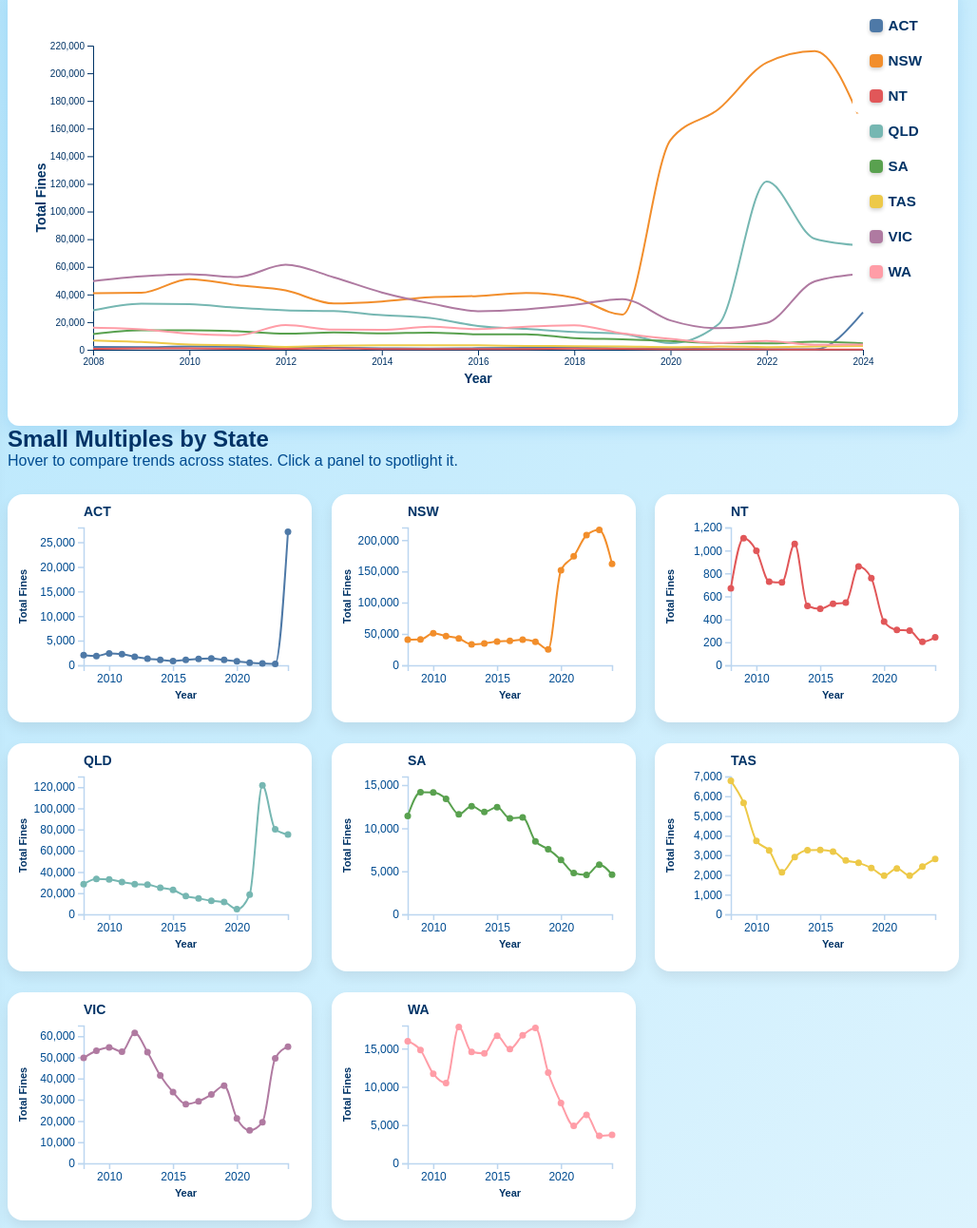
D3 v7 page, settled after 480 driven frames (8 s of simulated time); the page loaded 1 data file(s).


// ── js/q1_multiline.js
/* Q1 MULTILINE */

const q1Margin = { top: 40, right: 120, bottom: 60, left: 70 },      q1Width  = 1000 - q1Margin.left - q1Margin.right,
      q1Height = 420 - q1Margin.top - q1Margin.bottom;

const q1Svg = d3.select("#q1-multiline")
  .append("svg")
  .attr("width", q1Width + q1Margin.left + q1Margin.right)
  .attr("height", q1Height + q1Margin.top + q1Margin.bottom)
  .append("g")
  .attr("transform", `translate(${q1Margin.left},${q1Margin.top})`);

const q1Tooltip = d3.select("#tooltip");

let q1Data, states, x, y, color;
let q1Metric = "TOTAL_FINES";
let q1View = "all";
let q1Single = null;

// Track legend visibility
let legendVisible = {};

d3.csv("data/mobile_phone_cleaned.csv").then(raw => {

  raw.forEach(d => {
    d.YEAR = +d.YEAR;
    d.TOTAL_FINES = +d.TOTAL_FINES || 0;
    d.LICENCE_TOTAL = +d.LICENCE_TOTAL || 0;
  });

  // Aggregate (unchanged)
  const aggregated = Array.from(
    d3.rollup(
      raw,
      v => {
        const totalFines = d3.sum(v, d => d.TOTAL_FINES);
        const totalLic   = d3.sum(v, d => d.LICENCE_TOTAL);
        const per10k     = totalLic ? (totalFines / totalLic) * 10000 : 0;
        return {
          TOTAL_FINES: totalFines,
          FINES_PER_10K_LICENCES: per10k
        };
      },
      d => d.JURISDICTION,
      d => d.YEAR
    ),
    ([state, yearMap]) =>
      Array.from(yearMap, ([year, vals]) => ({
        JURISDICTION: state,
        YEAR: +year,
        TOTAL_FINES: vals.TOTAL_FINES,
        FINES_PER_10K_LICENCES: vals.FINES_PER_10K_LICENCES
      }))
  ).flat();

  q1Data = aggregated;
  states = [...new Set(q1Data.map(d => d.JURISDICTION))];

  // Init legend visibility
  states.forEach(s => legendVisible[s] = true);

  setupUI();
  setupChart();
  createLegend();
  drawChart();
});


/* ---------------- UI SETUP ---------------- */
function setupUI() {

  document.querySelectorAll('input[name="metricQ1"]').forEach(r => {
    r.addEventListener("change", e => {
      q1Metric = e.target.value;
      drawChart();
    });
  });

  document.getElementById("q1-view").addEventListener("change", e => {
    q1View = e.target.value;

    document.getElementById("q1-state-select").style.display =
      q1View === "single" ? "inline-block" : "none";

    drawChart();
  });

  const sel = document.getElementById("q1-state-select");
  states.forEach(s => {
    const opt = document.createElement("option");
    opt.value = s;
    opt.textContent = s;
    sel.appendChild(opt);
  });

  sel.addEventListener("change", e => {
    q1Single = e.target.value;
    drawChart();
  });
}



/* ---------------- INITIAL CHART SETUP ---------------- */
function setupChart() {
  x = d3.scaleLinear()
    .domain(d3.extent(q1Data, d => d.YEAR))
    .range([0, q1Width]);

  y = d3.scaleLinear().range([q1Height, 0]);

  color = d3.scaleOrdinal()
    .domain(states)
    .range(d3.schemeTableau10);

  q1Svg.append("g")
    .attr("class", "x-axis")
    .attr("transform", `translate(0,${q1Height})`);

    q1Svg.append("g").attr("class", "y-axis");

    // Add Y-axis label
    q1Svg.append("text")
      .attr("class", "y-axis-label")
      .attr("transform", "rotate(-90)")
      .attr("y", -50)
      .attr("x", -(q1Height / 2))
      .attr("text-anchor", "middle")
      .attr("font-size", "14px")
      .attr("font-weight", "600")
      .attr("fill", "#003366")
      .text("Total Fines");
    
    // Add X-axis label
    q1Svg.append("text")
      .attr("class", "x-axis-label")
      .attr("x", q1Width / 2)
      .attr("y", q1Height + 35)
      .attr("text-anchor", "middle")
      .attr("font-size", "14px")
      .attr("font-weight", "600")
      .attr("fill", "#003366")
      .text("Year");
    
    q1Svg.append("line")
    .attr("class", "hover-line")
    .attr("stroke", "#003366")
    .attr("stroke-width", 1.2)
    .attr("y1", 0)
    .attr("y2", q1Height)
    .style("opacity", 0);
}



/* ---------------- LEGEND ---------------- */
function createLegend() {
  const legend = d3.select("#q1-legend");
  legend.html(""); // clear old legend

  const items = legend.selectAll(".legend-item")
    .data(states)
    .enter()
    .append("div")
    .attr("class", "legend-item")
    .style("display", "flex")
    .style("align-items", "center")
    .style("gap", "6px")
    .style("cursor", "pointer")
    .on("click", (event, state) => {
      legendVisible[state] = !legendVisible[state];
      updateLegendOpacity();
      drawChart();
    });

  items.append("div")
    .attr("class", "legend-color")
    .style("width", "14px")
    .style("height", "14px")
    .style("background", d => color(d));

  items.append("span")
    .attr("class", "legend-label")
    .text(d => d);

  updateLegendOpacity();
}

function updateLegendOpacity() {
  d3.select("#q1-legend")
    .selectAll(".legend-item")
    .style("opacity", d => legendVisible[d] ? 1 : 0.3);
}

/* ---------------- DRAW CHART ---------------- */
function drawChart() {

  let filtered = q1Data;

  if (q1View === "single" && q1Single) {
    filtered = filtered.filter(d => d.JURISDICTION === q1Single);
  }

  if (q1View === "top3") {
    const totals = d3.rollup(filtered, v=>d3.sum(v,d=>d[q1Metric]), d=>d.JURISDICTION);
    const top3 = Array.from(totals.entries())
      .sort((a,b)=>b[1]-a[1])
      .slice(0,3)
      .map(d=>d[0]);
    filtered = filtered.filter(d => top3.includes(d.JURISDICTION));
  }

  if (q1View === "bottom3") {
    const totals = d3.rollup(filtered, v=>d3.sum(v,d=>d[q1Metric]), d=>d.JURISDICTION);
    const bot3 = Array.from(totals.entries())
      .sort((a,b)=>a[1]-b[1])
      .slice(0,3)
      .map(d=>d[0]);
    filtered = filtered.filter(d => bot3.includes(d.JURISDICTION));
  }

  y.domain([0, d3.max(filtered, d => d[q1Metric])]).nice();

  q1Svg.select(".y-axis")
    .transition().duration(500)
    .call(d3.axisLeft(y));

  q1Svg.select(".x-axis")
    .call(d3.axisBottom(x).tickFormat(d3.format("d")));

  const nested = d3.group(filtered, d => d.JURISDICTION);

  const line = d3.line()
    .curve(d3.curveMonotoneX)
    .x(d => x(d.YEAR))
    .y(d => y(d[q1Metric]));

  const paths = q1Svg.selectAll(".line-series")
    .data(
      Array.from(nested).filter(([state]) => legendVisible[state]),
      d=>d[0]
    );

  paths.enter()
    .append("path")
    .attr("class","line-series")
    .attr("fill","none")
    .attr("stroke-width",2)
    .attr("stroke",d=>color(d[0]))
    .attr("d",d=>line(d[1].sort((a,b)=>a.YEAR-b.YEAR)))
    .attr("stroke-dasharray", function(){return this.getTotalLength();})
    .attr("stroke-dashoffset", function(){return this.getTotalLength();})
    .transition().duration(1500)
    .attr("stroke-dashoffset",0);

  paths.transition().duration(700)
    .attr("stroke",d=>color(d[0]))
    .attr("d",d=>line(d[1].sort((a,b)=>a.YEAR-b.YEAR)));

  paths.exit().remove();

  addHover(nested);
}



/* ---------------- HOVER / TOOLTIP ---------------- */
function addHover(nested) {
  const hoverLine = q1Svg.select(".hover-line");

  q1Svg.on("mousemove", e => {
    const [mx] = d3.pointer(e);
    const year = Math.round(x.invert(mx));
    if (year < 2008 || year > 2024) return;

    hoverLine.attr("x1", mx).attr("x2", mx).style("opacity", 1);

    const rows = Array.from(nested)
      .filter(([state]) => legendVisible[state])
      .map(([state, arr]) => {
        const r = arr.find(v=>v.YEAR===year);
        return r ? {state, value:r[q1Metric]} : null;
      })
      .filter(Boolean)
      .sort((a,b)=>b.value-a.value);

    /* ===========================================
        ANNOTATION TEXT FOR 2020/2021
    ============================================ */

    let annotation = "";

    if (year === 2020) {
      annotation = `
        <br><br>
        <strong style="color:#b30059;">
          Camera enforcement introduced in 2020
        </strong>
        <br>
        <strong style="color:#003366;">
          COVID-19 impact period (2020–2021)
        </strong>
      `;
    } else if (year === 2021) {
      annotation = `
        <br><br>
        <strong style="color:#003366;">
          COVID-19 impact period (2020–2021)
        </strong>
      `;
    }

    q1Tooltip.style("opacity", 1)
      .html(`
        <strong>${year}</strong><br>
        ${rows.map(i =>
          `<span style="color:${color(i.state)}">
              ${i.state}
            </span>: 
            ${i.value.toLocaleString()}`
        ).join("<br>")}
        ${annotation}
      `)
      .style("left",(e.pageX+15)+"px")
      .style("top",(e.pageY-20)+"px");
  });

  q1Svg.on("mouseleave", () => {
    hoverLine.style("opacity",0);
    q1Tooltip.style("opacity",0);
  });
}

// ── js/q1_small.js
const q1SmallTooltip = d3.select("#tooltip");

d3.csv("data/mobile_phone_cleaned.csv").then(raw => {

  raw.forEach(d => {
    d.YEAR = +d.YEAR;
    d.TOTAL_FINES = +d.TOTAL_FINES || 0;
    d.LICENCE_TOTAL = +d.LICENCE_TOTAL || 0;
  });

  const aggregated = Array.from(
    d3.rollup(
      raw,
      v => {
        const totalFines = d3.sum(v, d => d.TOTAL_FINES);
        const totalLic = d3.sum(v, d => d.LICENCE_TOTAL);
        const per10k = totalLic ? (totalFines / totalLic) * 10000 : 0;

        return {
          TOTAL_FINES: totalFines,
          FINES_PER_10K_LICENCES: per10k
        };
      },
      d => d.JURISDICTION,
      d => d.YEAR
    ),
    ([state, yearMap]) =>
      Array.from(yearMap, ([year, vals]) => ({
        JURISDICTION: state,
        YEAR: +year,
        TOTAL_FINES: vals.TOTAL_FINES,
        FINES_PER_10K_LICENCES: vals.FINES_PER_10K_LICENCES
      }))
  ).flat();

  const states = [...new Set(aggregated.map(d => d.JURISDICTION))];

  const width = 320;
  const height = 240;

  const margin = { top: 25, right: 35, bottom: 70, left: 70 };  const container = d3.select("#q1-small");

  /* COLOR SCALE (unchanged) */
  const color = d3.scaleOrdinal()
    .domain(states)
    .range([
      "#4e79a7", "#f28e2b", "#e15759", "#76b7b2",
      "#59a14f", "#edc948", "#b07aa1", "#ff9da7"
    ]);

  states.forEach(state => {

    let stateData = aggregated.filter(d => d.JURISDICTION === state);
    stateData = stateData.sort((a, b) => a.YEAR - b.YEAR);

    const maxVal = d3.max(stateData, d => d.TOTAL_FINES) || 1;

    const x = d3.scaleLinear()
      .domain(d3.extent(stateData, d => d.YEAR))
      .range([margin.left, width - margin.right]);

    const y = d3.scaleLinear()
      .domain([0, maxVal])
      .nice()
      .range([height - margin.bottom, margin.top]);

    const svg = container.append("svg")
      .attr("width", width)
      .attr("height", height)
      .attr("data-state", state)
      .style("width", width + "px")   // override CSS
      .style("height", height + "px") // override CSS
      .on("click", function () {
        const all = d3.selectAll("#q1-small svg");
        const selected = d3.select(this).classed("selected");

        if (selected) {
          all.classed("inactive", false).classed("selected", false);
        } else {
          all.classed("inactive", true).classed("selected", false);
          d3.select(this).classed("inactive", false).classed("selected", true);
        }
      });

    /* X-AXIS */
    svg.append("g")
      .attr("class", "axis")
      .attr("transform", `translate(0, ${height - margin.bottom})`)
      .call(
        d3.axisBottom(x)
          .ticks(5)
          .tickFormat(d3.format("d"))
      )
      .selectAll("text")
      .style("font-size", "12px")
      .style("dy", "1.3em");

    /* Y-AXIS */
    svg.append("g")
      .attr("class", "axis")
      .attr("transform", `translate(${margin.left}, 0)`)
      .call(
        d3.axisLeft(y)
          .ticks(5)
          .tickFormat(d => d.toLocaleString())
      )
      .selectAll("text")
      .style("font-size", "12px");

    /* Y-AXIS LABEL */
    svg.append("text")
      .attr("transform", "rotate(-90)")
      .attr("y", 10)
      .attr("x", -(height - margin.bottom - margin.top) / 2 - margin.top)
      .attr("text-anchor", "middle")
      .attr("font-size", "11px")
      .attr("font-weight", "600")
      .attr("fill", "#003366")
      .text("Total Fines");

    /* X-AXIS LABEL */
    svg.append("text")
      .attr("x", (width - margin.left - margin.right) / 2 + margin.left)
      .attr("y", height - margin.bottom + 35)
      .attr("text-anchor", "middle")
      .attr("font-size", "11px")
      .attr("font-weight", "600")
      .attr("fill", "#003366")
      .text("Year");

    /* LINE */
    const line = d3.line()
      .curve(d3.curveMonotoneX)
      .x(d => x(d.YEAR))
      .y(d => y(d.TOTAL_FINES));

    const path = svg.append("path")
      .datum(stateData)
      .attr("fill", "none")
      .attr("stroke", color(state))
      .attr("stroke-width", 2)
      .attr("d", line);

    const len = path.node().getTotalLength();
    path.attr("stroke-dasharray", `${len} ${len}`)
      .attr("stroke-dashoffset", len)
      .transition()
      .duration(800)
      .ease(d3.easeCubic)
      .attr("stroke-dashoffset", 0);

    /* DOTS + TOOLTIP */
    svg.selectAll(".dot")
      .data(stateData)
      .enter()
      .append("circle")
      .attr("class", "dot")
      .attr("cx", d => x(d.YEAR))
      .attr("cy", d => y(d.TOTAL_FINES))
      .attr("r", 3.5)
      .attr("fill", color(state))
      .on("mouseover", (event, d) => {
        const prev = stateData.find(p => p.YEAR === d.YEAR - 1);
        const pct = prev ? (((d.TOTAL_FINES - prev.TOTAL_FINES) / prev.TOTAL_FINES) * 100).toFixed(1) : "—";

        q1SmallTooltip
          .style("opacity", 1)
          .html(`
            <strong>${state}</strong><br/>
            Year: ${d.YEAR}<br/>
            Fines: <strong>${d.TOTAL_FINES.toLocaleString()}</strong><br/>
            Change: <strong>${pct === "—" ? "—" : (pct > 0 ? "+" : "") + pct + "%"}</strong>
          `)
          .style("left", (event.pageX + 12) + "px")
          .style("top", (event.pageY - 28) + "px");
      })
      .on("mouseout", () => q1SmallTooltip.style("opacity", 0));

    /* STATE LABEL */
    svg.append("text")
      .attr("x", margin.left)
      .attr("y", margin.top - 12)
      .attr("fill", "#003366")
      .attr("font-size", "14px")
      .attr("font-weight", "700")
      .text(state);
  });
});

// ── js/script.js
document.addEventListener("DOMContentLoaded", () => {
  const menuIcon = document.querySelector(".menu-icon");
  const sideMenu = document.querySelector(".side-menu");
  const overlay = document.querySelector(".overlay");
  const startBtn = document.getElementById("startBtn");
  // Dashboard dropdown
const dashToggle = document.getElementById("dashToggle");
const dropdown = document.querySelector(".dropdown");

if (dashToggle) {
  dashToggle.addEventListener("click", (e) => {
    e.preventDefault();
    dropdown.classList.toggle("open");
  });
}


  // Burger menu toggle
  if (menuIcon) {
    menuIcon.addEventListener("click", () => {
      menuIcon.classList.toggle("active");
      sideMenu.classList.toggle("open");
      overlay.classList.toggle("show");
    });
  }

  if (overlay) {
    overlay.addEventListener("click", () => {
      menuIcon.classList.remove("active");
      sideMenu.classList.remove("open");
      overlay.classList.remove("show");
    });
  }

  // Start Exploring -> animate then go to dashboard
  if (startBtn) {
    startBtn.addEventListener("click", (e) => {
      e.preventDefault(); // stop instant navigation

      // add animation class to body
      document.body.classList.add("transition-out");

      // wait for animation, then change page
      setTimeout(() => {
        window.location.href = "q1.html";
      }, 600); // match 0.6s in CSS
    });
  }
});
// chart code moved to js/dashboard.js


### data: data/mobile_phone_cleaned.csv
YEAR, JURISDICTION, DETECTION_METHOD, TOTAL_FINES, LICENCE_TOTAL, FINES_PER_10K_LICENCES
2008, ACT, Police issued, 2060, , 
2008, NSW, Police issued, 40882, , 
2008, NT, Police issued, 671, , 
2008, QLD, Police issued, 28499, , 
2008, SA, Police issued, 11411, , 
2008, TAS, Police issued, 6780, , 
2008, VIC, Police issued, 49739, , 
2008, WA, Police issued, 15957, , 
2009, ACT, Police issued, 1890, , 
2009, NSW, Police issued, 41167, , 
2009, NT, Police issued, 1106, , 
2009, QLD, Police issued, 33352, , 
2009, SA, Police issued, 14167, , 
2009, TAS, Police issued, 5665, , 
2009, VIC, Police issued, 53101, , 
2009, WA, Police issued, 14804, , 
2010, ACT, Police issued, 2407, 287134, 83.83
2010, NSW, Police issued, 51104, 4791490, 106.7
2010, NT, Police issued, 998, 132561, 75.29
2010, QLD, Police issued, 33013, 3132341, 105.4
2010, SA, Police issued, 14139, 1130920, 125
2010, TAS, Police issued, 3735, 363291, 102.8
2010, VIC, Police issued, 54728, 3978322, 137.6
2010, WA, Police issued, 11705, 1566465, 74.72
2011, ACT, Police issued, 2284, 294174, 77.64
2011, NSW, Police issued, 46714, 4893688, 95.46
2011, NT, Police issued, 729, 133035, 54.8
2011, QLD, Police issued, 30389, 3240939, 93.77
2011, SA, Police issued, 13402, 1138713, 117.7
2011, TAS, Police issued, 3241, 367296, 88.24
2011, VIC, Police issued, 52630, 4060582, 129.6
2011, WA, Police issued, 10485, 1605793, 65.29
2012, ACT, Police issued, 1722, 301841, 57.05
2012, NSW, Police issued, 42900, 4984973, 86.06
2012, NT, Police issued, 722, 138077, 52.29
2012, QLD, Police issued, 28548, 3301004, 86.48
2012, SA, Police issued, 11623, 1151821, 100.9
2012, TAS, Police issued, 2141, 365359, 58.6
2012, VIC, Police issued, 61497, 4135725, 148.7
2012, WA, Police issued, 17822, 1623226, 109.8
2013, ACT, Police issued, 1356, 307834, 44.05
2013, NSW, Police issued, 33514, 5060762, 66.22
2013, NT, Police issued, 1058, 146404, 72.27
2013, QLD, Police issued, 27998, 3374824, 82.96
2013, SA, Police issued, 12560, 1183292, 106.1
2013, TAS, Police issued, 2914, 365295, 79.77
2013, VIC, Police issued, 52452, 4228230, 124.1
2013, WA, Police issued, 14563, 1854446, 78.53
2014, ACT, Police issued, 1115, 314244, 35.48
2014, NSW, Police issued, 34952, 5142396, 67.97
2014, NT, Police issued, 517, 150653, 34.32
2014, QLD, Police issued, 25068, 3384271, 74.07
2014, SA, Police issued, 11886, 1196554, 99.34
2014, TAS, Police issued, 3256, 366231, 88.91
2014, VIC, Police issued, 41448, 4310687, 96.15
2014, WA, Police issued, 14377, 1896560, 75.81
2015, ACT, Police issued, 873, 312267, 27.96
2015, NSW, Police issued, 37989, 5245755, 72.42
2015, NT, Police issued, 492, 152268, 32.31
2015, QLD, Police issued, 23048, 3432171, 67.15
... 90 more rows